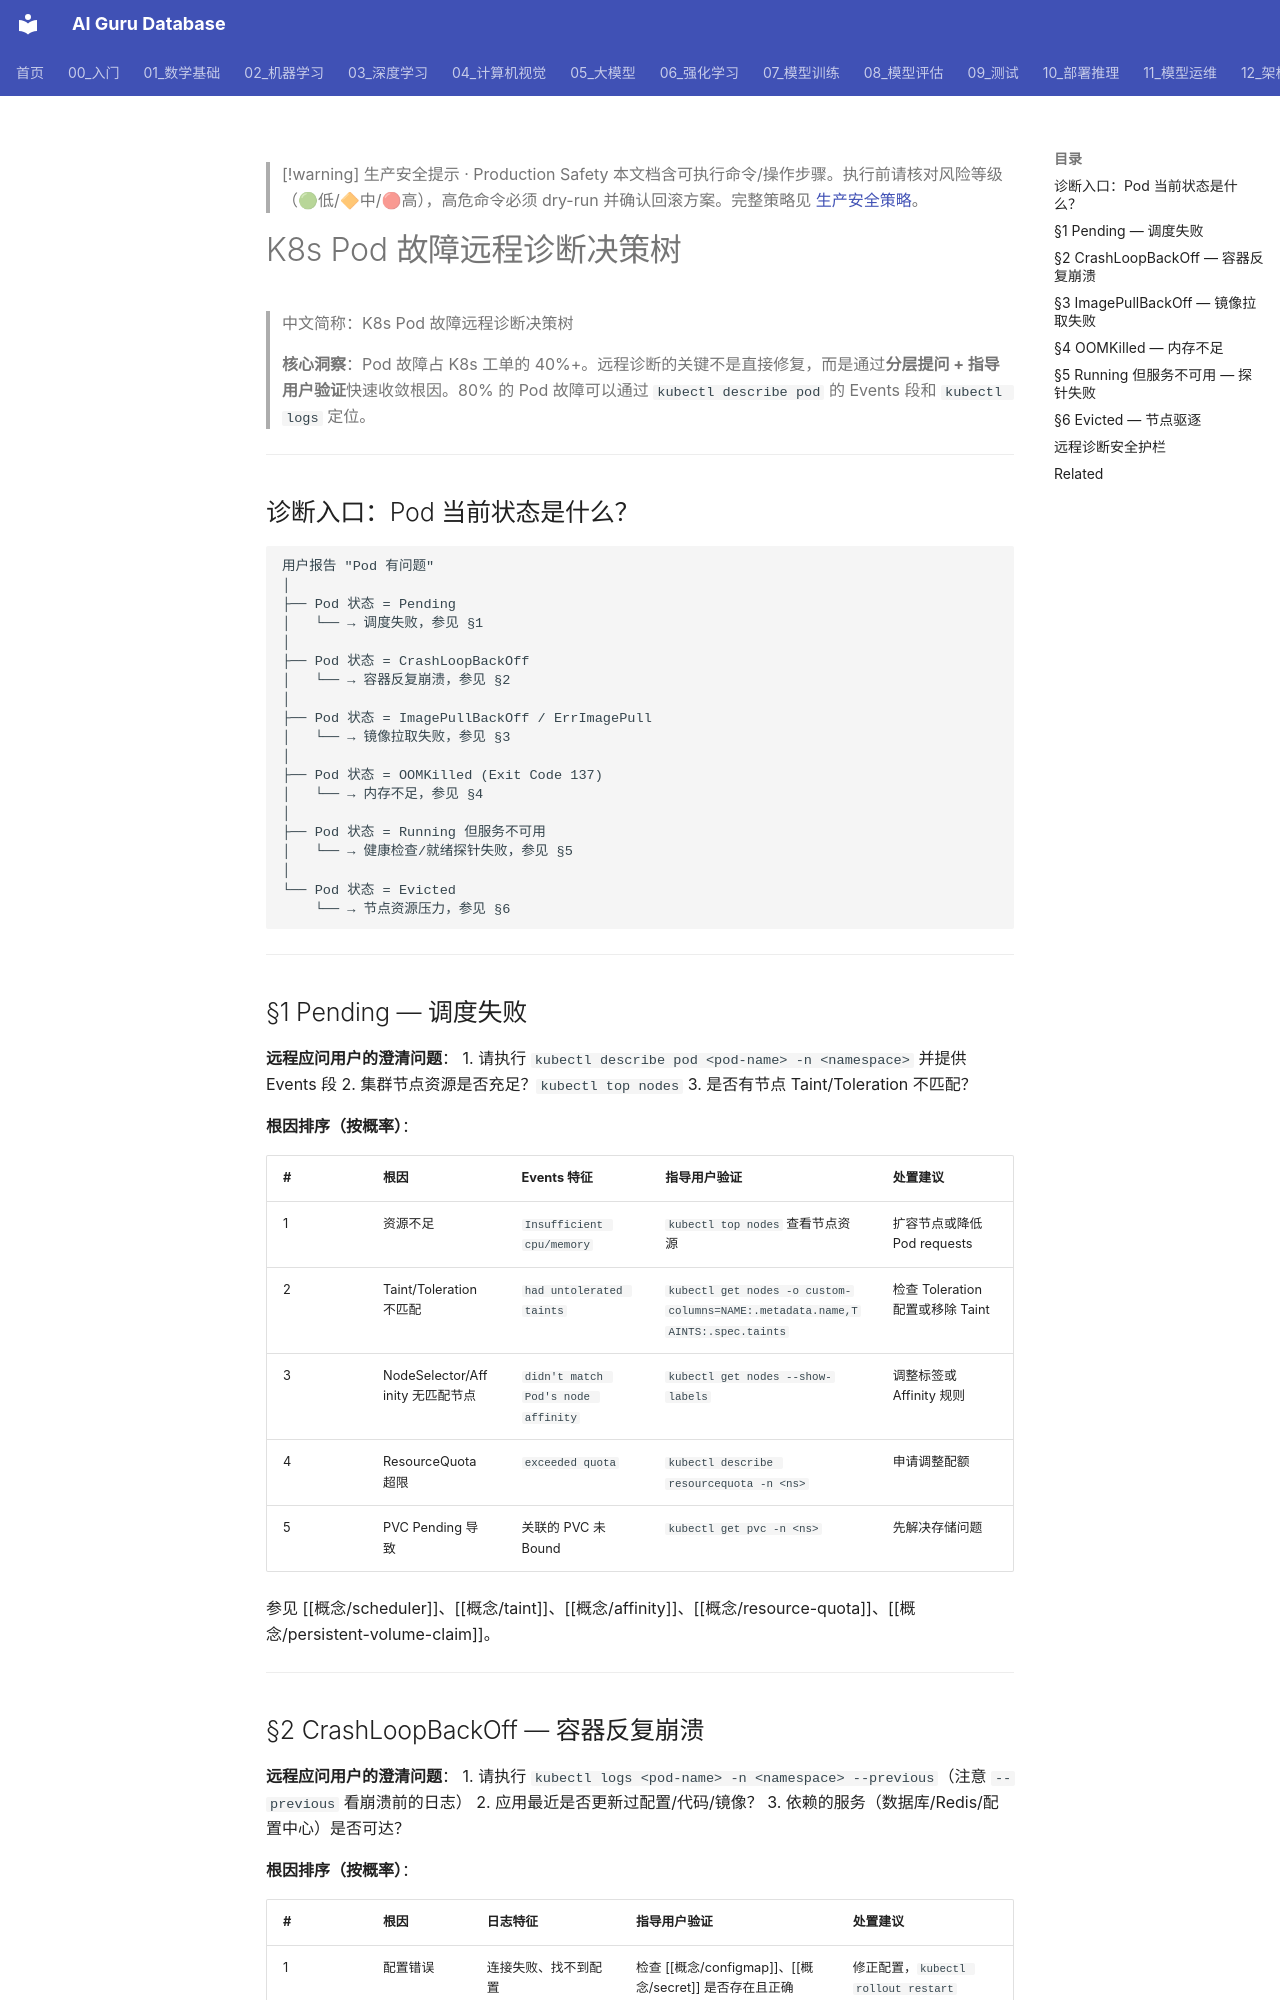

repository: ai-guru-global/ai-guru-database · page: 13_运维/04_问题排查/03_diagnosis_k8s_pod_failure/index.html · generator: mkdocs

---
title: "K8s Pod 故障远程诊断决策树"
tags: [synthesis, kubernetes, troubleshooting, pod-failure, diagnosis, work-order, remote-support, decision-tree]
type: synthesis
created: 2026-07-01
tier: core
aliases:
  - "Pod Failure Diagnosis"
  - "Pod 故障诊断"
  - "CrashLoopBackOff 诊断"
sources: []

name_zh: "K8s Pod 故障远程诊断决策树"
category: misc
summary: "K8s Pod 故障远程诊断决策树 相关主题页面：定义、要点与延伸阅读。"
updated: 2026-11-25
---

> [!warning] 生产安全提示 · Production Safety
> 本文档含可执行命令/操作步骤。执行前请核对风险等级（🟢低/🔶中/🔴高），高危命令必须 dry-run 并确认回滚方案。完整策略见 [生产安全策略](../../治理/Production_Safety_Policy.md)。
<!-- op-safety-banner v1 -->
# K8s Pod 故障远程诊断决策树

> 中文简称：K8s Pod 故障远程诊断决策树

> **核心洞察**：Pod 故障占 K8s 工单的 40%+。远程诊断的关键不是直接修复，而是通过**分层提问 + 指导用户验证**快速收敛根因。80% 的 Pod 故障可以通过 `kubectl describe pod` 的 Events 段和 `kubectl logs` 定位。

---

## 诊断入口：Pod 当前状态是什么？

```
用户报告 "Pod 有问题"
│
├── Pod 状态 = Pending
│   └── → 调度失败，参见 §1
│
├── Pod 状态 = CrashLoopBackOff
│   └── → 容器反复崩溃，参见 §2
│
├── Pod 状态 = ImagePullBackOff / ErrImagePull
│   └── → 镜像拉取失败，参见 §3
│
├── Pod 状态 = OOMKilled (Exit Code 137)
│   └── → 内存不足，参见 §4
│
├── Pod 状态 = Running 但服务不可用
│   └── → 健康检查/就绪探针失败，参见 §5
│
└── Pod 状态 = Evicted
    └── → 节点资源压力，参见 §6
```

---

## §1 Pending — 调度失败

**远程应问用户的澄清问题**：
1. 请执行 `kubectl describe pod <pod-name> -n <namespace>` 并提供 Events 段
2. 集群节点资源是否充足？`kubectl top nodes`
3. 是否有节点 Taint/Toleration 不匹配？

**根因排序（按概率）**：

| # | 根因 | Events 特征 | 指导用户验证 | 处置建议 |
|---|------|------------|-------------|---------|
| 1 | 资源不足 | `Insufficient cpu/memory` | `kubectl top nodes` 查看节点资源 | 扩容节点或降低 Pod requests |
| 2 | Taint/Toleration 不匹配 | `had untolerated taints` | `kubectl get nodes -o custom-columns=NAME:.metadata.name,TAINTS:.spec.taints` | 检查 Toleration 配置或移除 Taint |
| 3 | NodeSelector/Affinity 无匹配节点 | `didn't match Pod's node affinity` | `kubectl get nodes --show-labels` | 调整标签或 Affinity 规则 |
| 4 | ResourceQuota 超限 | `exceeded quota` | `kubectl describe resourcequota -n <ns>` | 申请调整配额 |
| 5 | PVC Pending 导致 | 关联的 PVC 未 Bound | `kubectl get pvc -n <ns>` | 先解决存储问题 |

参见 [[概念/scheduler]]、[[概念/taint]]、[[概念/affinity]]、[[概念/resource-quota]]、[[概念/persistent-volume-claim]]。

---
